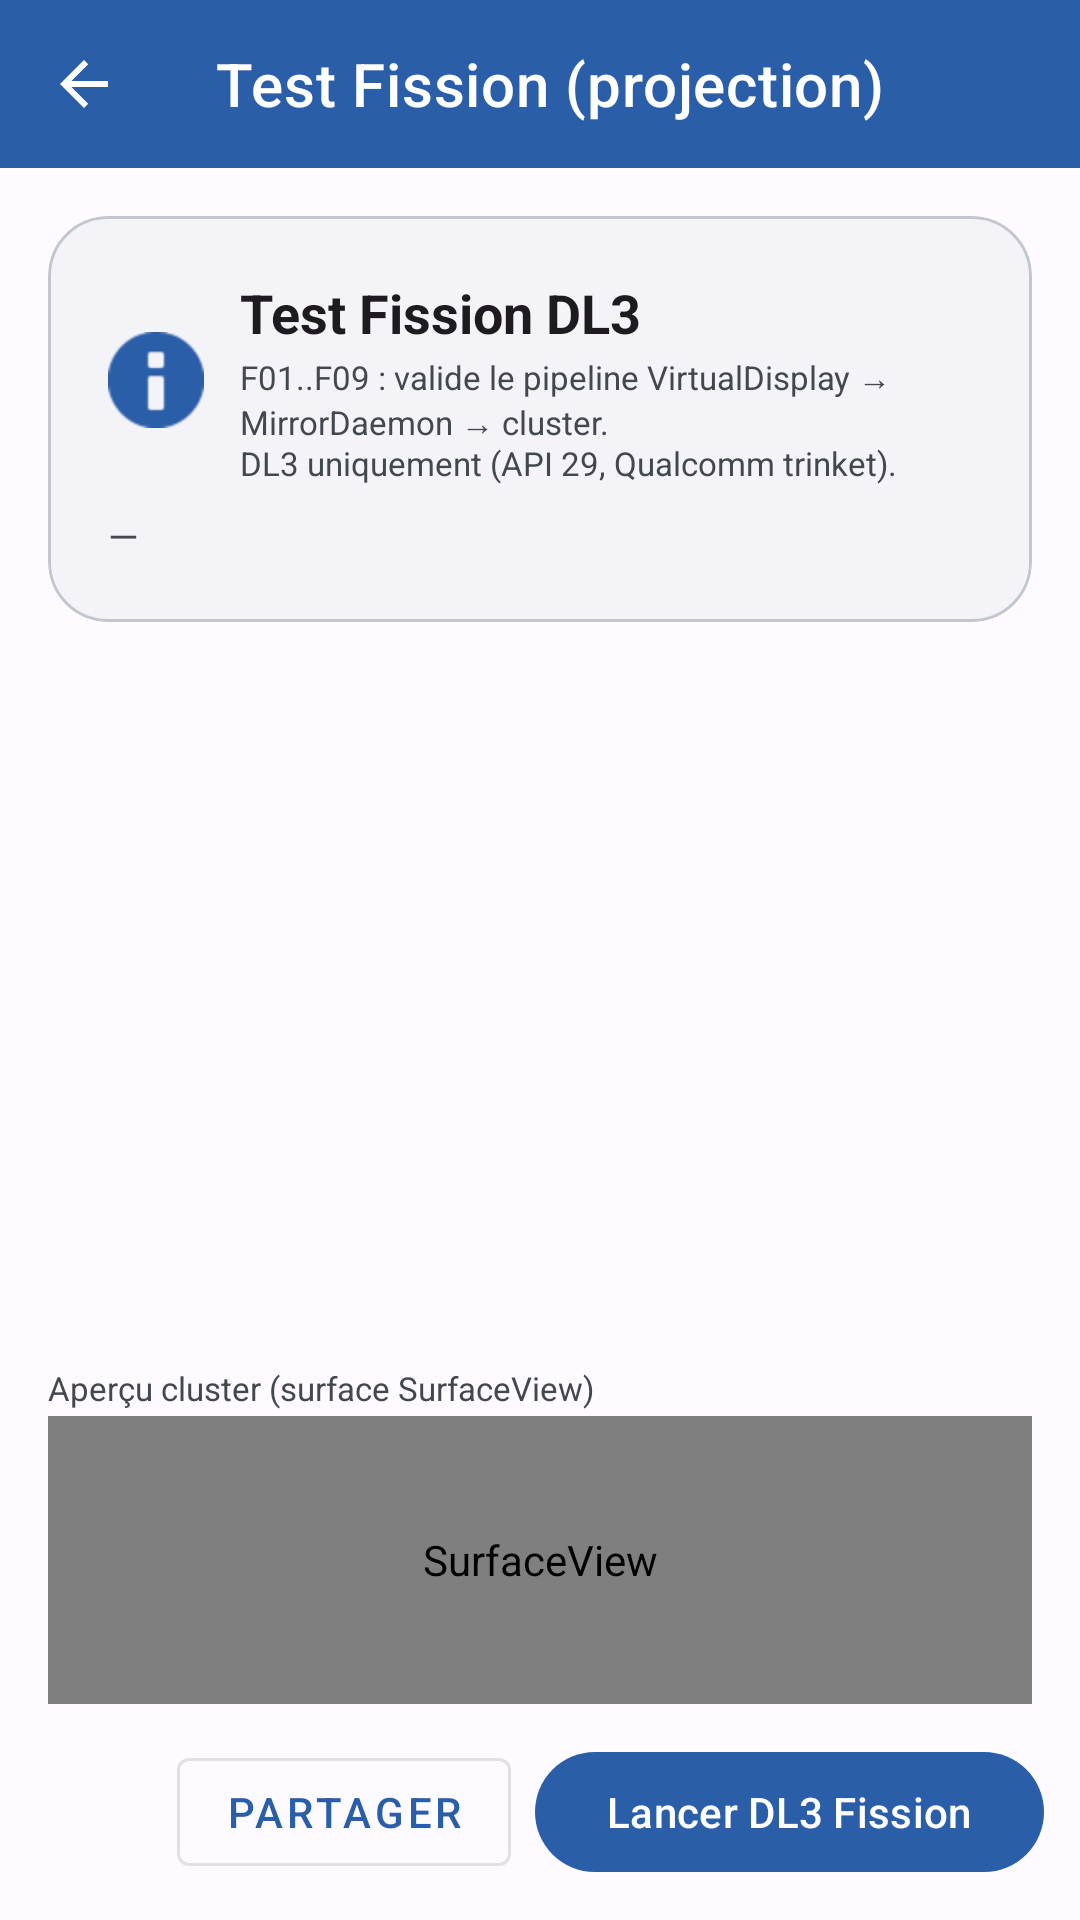

The Android layout XML behind this screen, and the referenced resources:
<!-- AndroidManifest.xml: application theme Theme.DashCastDevTools -->
<!-- res/layout/activity_fission.xml -->
<?xml version="1.0" encoding="utf-8"?>
<LinearLayout
    xmlns:android="http://schemas.android.com/apk/res/android"
    xmlns:app="http://schemas.android.com/apk/res-auto"
    android:layout_width="match_parent"
    android:layout_height="match_parent"
    android:orientation="vertical"
    android:background="?android:attr/windowBackground">

    
    <com.google.android.material.appbar.MaterialToolbar
        android:id="@+id/toolbar"
        android:layout_width="match_parent"
        android:layout_height="wrap_content"
        app:title="@string/main_btn_fission"
        app:navigationIcon="?attr/homeAsUpIndicator"
        style="@style/Widget.MaterialComponents.Toolbar.Primary"/>

    
    <androidx.core.widget.NestedScrollView
        android:layout_width="match_parent"
        android:layout_height="0dp"
        android:layout_weight="1"
        android:fillViewport="true">

        <LinearLayout
            android:layout_width="match_parent"
            android:layout_height="wrap_content"
            android:orientation="vertical"
            android:padding="16dp">

            
            <com.google.android.material.card.MaterialCardView
                android:layout_width="match_parent"
                android:layout_height="wrap_content"
                android:layout_marginBottom="16dp"
                app:cardCornerRadius="20dp"
                app:cardElevation="0dp"
                app:strokeWidth="1dp"
                app:strokeColor="@color/md_outline_variant"
                app:cardBackgroundColor="@color/md_surface_container_low"
                app:contentPadding="20dp">

                <LinearLayout
                    android:layout_width="match_parent"
                    android:layout_height="wrap_content"
                    android:orientation="vertical">

                    <LinearLayout
                        android:layout_width="match_parent"
                        android:layout_height="wrap_content"
                        android:orientation="horizontal"
                        android:gravity="center_vertical"
                        android:layout_marginBottom="8dp">

                        <ImageView
                            android:layout_width="32dp"
                            android:layout_height="32dp"
                            android:src="@android:drawable/ic_dialog_info"
                            android:tint="@color/md_primary"
                            android:layout_marginEnd="12dp"
                            android:contentDescription="@null"/>

                        <LinearLayout
                            android:layout_width="0dp"
                            android:layout_weight="1"
                            android:layout_height="wrap_content"
                            android:orientation="vertical">

                            <TextView
                                android:layout_width="wrap_content"
                                android:layout_height="wrap_content"
                                android:text="@string/fission_header_title"
                                android:textSize="18sp"
                                android:textStyle="bold"
                                android:textColor="?android:attr/textColorPrimary"/>

                            <TextView
                                android:layout_width="wrap_content"
                                android:layout_height="wrap_content"
                                android:text="@string/fission_header_info"
                                android:textSize="11sp"
                                android:textColor="@color/md_on_surface_variant"
                                android:layout_marginTop="2dp"/>
                        </LinearLayout>
                    </LinearLayout>

                    
                    <TextView
                        android:id="@+id/tv_fission_counters"
                        android:layout_width="wrap_content"
                        android:layout_height="wrap_content"
                        android:textSize="13sp"
                        android:textColor="?android:attr/textColorSecondary"
                        android:text="@string/diag_counters_idle"/>

                </LinearLayout>
            </com.google.android.material.card.MaterialCardView>

            
            <LinearLayout
                android:id="@+id/ll_fission_test_list"
                android:layout_width="match_parent"
                android:layout_height="wrap_content"
                android:orientation="vertical"/>

        </LinearLayout>
    </androidx.core.widget.NestedScrollView>

    
    <TextView
        android:layout_width="match_parent"
        android:layout_height="wrap_content"
        android:paddingHorizontal="16dp"
        android:paddingTop="8dp"
        android:paddingBottom="2dp"
        android:text="@string/fission_cluster_preview"
        android:textSize="11sp"
        android:textColor="@color/md_on_surface_variant"/>

    <SurfaceView
        android:id="@+id/sv_fission_cluster"
        android:layout_width="match_parent"
        android:layout_height="96dp"
        android:layout_marginHorizontal="16dp"
        android:background="#111111"/>

    
    <LinearLayout
        android:layout_width="match_parent"
        android:layout_height="wrap_content"
        android:orientation="horizontal"
        android:padding="12dp"
        android:gravity="end">

        <com.google.android.material.button.MaterialButton
            android:id="@+id/btn_fission_share"
            style="@style/Widget.MaterialComponents.Button.OutlinedButton"
            android:layout_width="wrap_content"
            android:layout_height="wrap_content"
            android:layout_marginEnd="8dp"
            android:text="@string/diag_btn_share"/>

        <com.google.android.material.button.MaterialButton
            android:id="@+id/btn_fission_run"
            android:layout_width="wrap_content"
            android:layout_height="wrap_content"
            android:text="@string/fission_btn_run"/>

    </LinearLayout>

</LinearLayout>
<!-- resources referenced by this layout -->
<resources>
  <color name="md_on_surface_variant">#43474E</color>
  <color name="md_outline_variant">#C3C6CF</color>
  <color name="md_primary">#2A5EA8</color>
  <color name="md_surface_container_low">#F4F3F8</color>
  <string name="diag_btn_share">Partager</string>
  <string name="diag_counters_idle">—</string>
  <string name="fission_btn_run">Lancer DL3 Fission</string>
  <string name="fission_cluster_preview">Aperçu cluster (surface SurfaceView)</string>
  <string name="fission_header_info">F01..F09 : valide le pipeline VirtualDisplay → MirrorDaemon → cluster.\nDL3 uniquement (API 29, Qualcomm trinket).</string>
  <string name="fission_header_title">Test Fission DL3</string>
  <string name="main_btn_fission">Test Fission (projection)</string>
  <style name="Theme.DashCastDevTools" parent="Theme.Material3.DayNight.NoActionBar">
          <item name="colorPrimary">@color/md_primary</item>
          <item name="colorOnPrimary">@color/md_on_primary</item>
          <item name="colorPrimaryContainer">@color/md_primary_container</item>
          <item name="colorOnPrimaryContainer">@color/md_on_primary_container</item>
          <item name="colorSecondary">@color/md_secondary</item>
          <item name="colorOnSecondary">@color/md_on_secondary</item>
          <item name="colorSecondaryContainer">@color/md_secondary_container</item>
          <item name="colorOnSecondaryContainer">@color/md_on_secondary_container</item>
          <item name="colorTertiary">@color/md_tertiary</item>
          <item name="colorOnTertiary">@color/md_on_tertiary</item>
          <item name="colorError">@color/md_error</item>
          <item name="colorErrorContainer">@color/md_error_container</item>
          <item name="android:colorBackground">@color/md_background</item>
          <item name="colorOnBackground">@color/md_on_background</item>
          <item name="colorSurface">@color/md_surface</item>
          <item name="colorOnSurface">@color/md_on_surface</item>
          <item name="colorSurfaceVariant">@color/md_surface_variant</item>
          <item name="colorOnSurfaceVariant">@color/md_on_surface_variant</item>
          <item name="colorOutline">@color/md_outline</item>
          <item name="colorOutlineVariant">@color/md_outline_variant</item>
          <item name="android:windowBackground">@color/md_background</item>
          <item name="android:statusBarColor">@color/md_surface_container_low</item>
          <item name="android:navigationBarColor">@color/md_surface_container_low</item>
      </style>
  <color name="md_on_primary">#FFFFFF</color>
  <color name="md_primary_container">#D5E3FF</color>
  <color name="md_on_primary_container">#001B3F</color>
  <color name="md_secondary">#555F71</color>
  <color name="md_on_secondary">#FFFFFF</color>
  <color name="md_secondary_container">#D9E3F8</color>
  <color name="md_on_secondary_container">#121C2B</color>
  <color name="md_tertiary">#6F5575</color>
  <color name="md_on_tertiary">#FFFFFF</color>
  <color name="md_error">#BA1A1A</color>
  <color name="md_error_container">#FFDAD6</color>
  <color name="md_background">#FDFBFF</color>
  <color name="md_on_background">#1A1B1F</color>
  <color name="md_surface">#FDFBFF</color>
  <color name="md_on_surface">#1A1B1F</color>
  <color name="md_surface_variant">#E0E2EC</color>
  <color name="md_outline">#74777F</color>
</resources>
